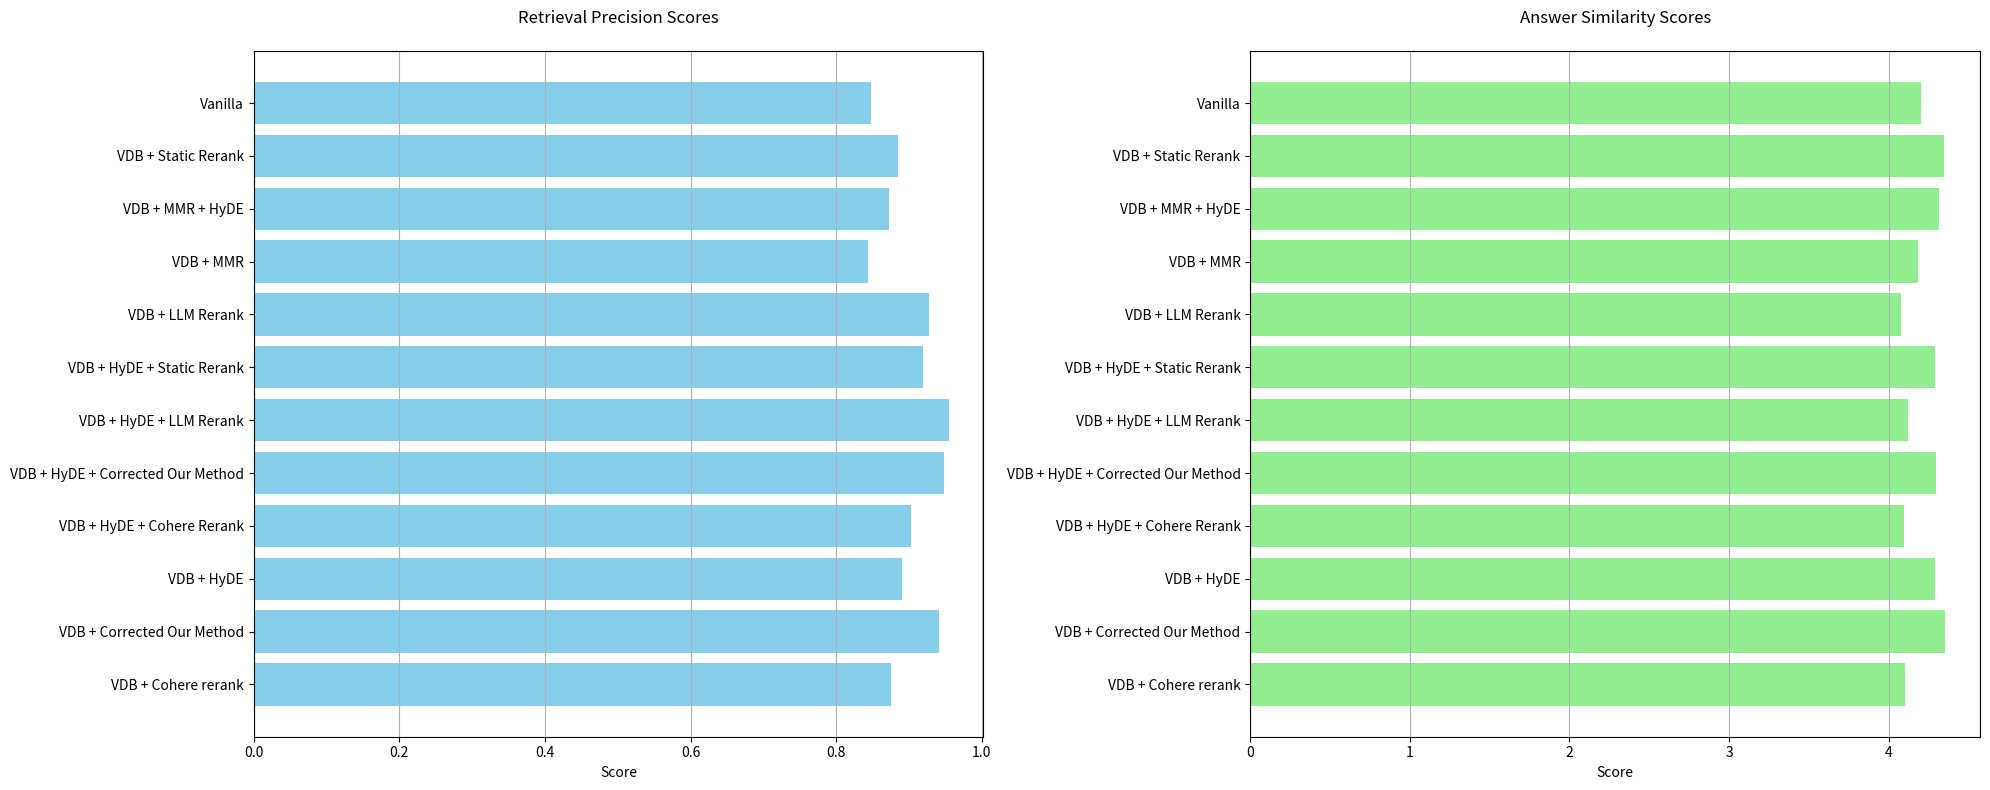

Generate this figure with matplotlib:
import pandas as pd
import matplotlib.pyplot as plt

# Data from one run on the dataset, for validation.
data = {
    'Experiment': [
        'VDB + Cohere rerank',
        'VDB + Corrected Our Method',
        'VDB + HyDE',
        'VDB + HyDE + Cohere Rerank',
        'VDB + HyDE + Corrected Our Method',
        'VDB + HyDE + LLM Rerank',
        'VDB + HyDE + Static Rerank',
        'VDB + LLM Rerank',
        'VDB + MMR',
        'VDB + MMR + HyDE',
        'VDB + Static Rerank',
        'Vanilla'
    ],
    'RetrievalPrecision': [0.8754, 0.9418, 0.8910, 0.9034, 0.9487, 0.9545, 0.9190, 0.9276, 0.8442, 0.8723, 0.8847, 0.8474],
    'AnswerSimilarity': [4.1028, 4.3551, 4.2897, 4.0935, 4.2991, 4.1215, 4.2897, 4.0748, 4.1869, 4.3178, 4.3458, 4.2056]
}

def plot_results():
    # Create DataFrame
    df = pd.DataFrame(data)
    
    # Create figure with two subplots side by side
    fig, (ax1, ax2) = plt.subplots(1, 2, figsize=(20, 8))
    
    # Plot RetrievalPrecision
    ax1.barh(df['Experiment'], df['RetrievalPrecision'], color='skyblue')
    ax1.set_title('Retrieval Precision Scores', pad=20)
    ax1.set_xlabel('Score')
    ax1.grid(True, axis='x')
    
    # Plot AnswerSimilarity
    ax2.barh(df['Experiment'], df['AnswerSimilarity'], color='lightgreen')
    ax2.set_title('Answer Similarity Scores', pad=20)
    ax2.set_xlabel('Score')
    ax2.grid(True, axis='x')
    
    # Adjust layout
    plt.tight_layout()
    
    # Save plot
    plt.savefig('benchmark_results.png', dpi=300, bbox_inches='tight')
    print("Plot saved as 'benchmark_results.png'")

if __name__ == "__main__":
    plot_results() 